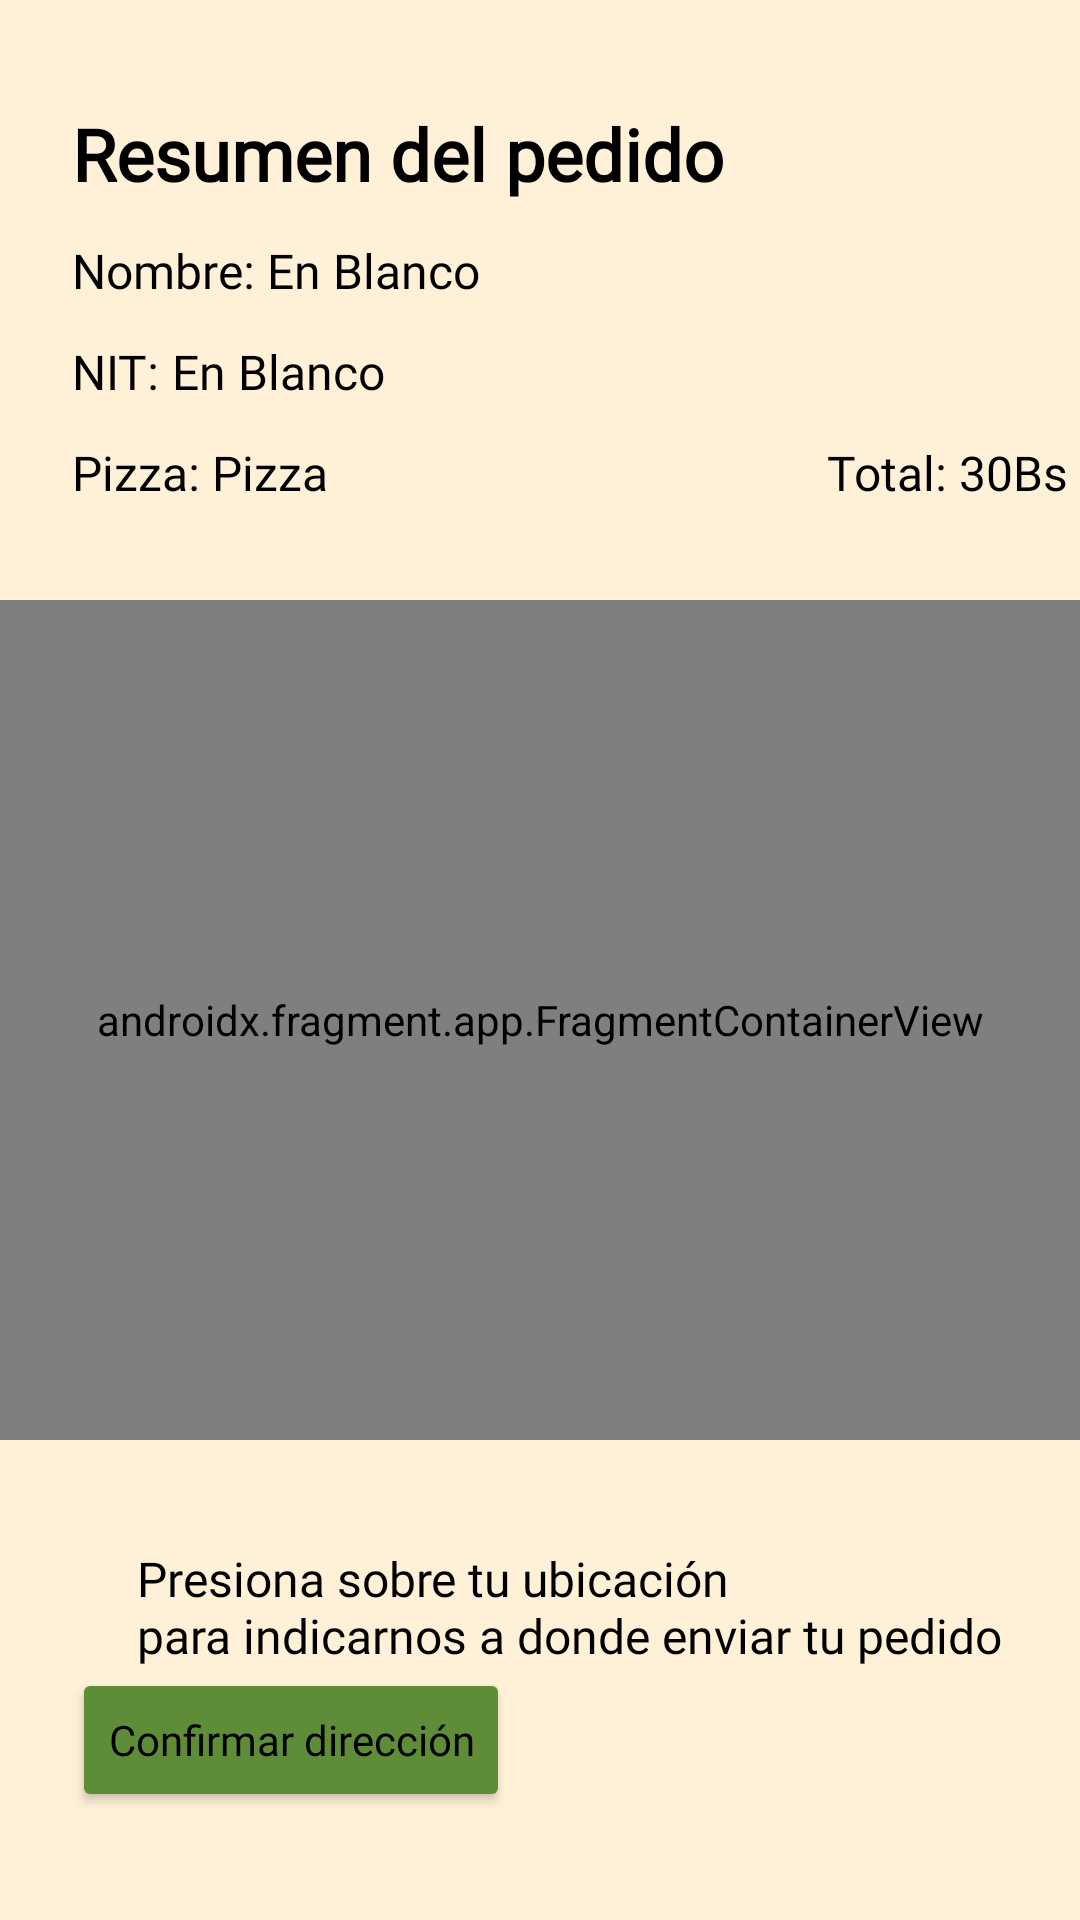

Reconstruct the res/layout file that produces this screen, plus the resources it refers to.
<!-- AndroidManifest.xml: application theme Theme.SparkyOutOfBounds -->
<!-- res/layout/activity_order_map2.xml -->
<?xml version="1.0" encoding="utf-8"?>
<androidx.constraintlayout.widget.ConstraintLayout xmlns:android="http://schemas.android.com/apk/res/android"
    xmlns:app="http://schemas.android.com/apk/res-auto"
    xmlns:tools="http://schemas.android.com/tools"
    android:layout_width="match_parent"
    android:layout_height="match_parent"
    tools:context=".activities.OrderMapActivity">

    <TextView
        android:layout_width="wrap_content"
        android:layout_height="wrap_content"
        android:id="@+id/billing_resume_title"
        style="@style/textViewsTittle"
        app:layout_constraintTop_toTopOf="parent"
        app:layout_constraintStart_toStartOf="parent"
        android:layout_marginTop="35dp"
        android:layout_marginStart="24dp"
        android:text="@string/resume_order"
        android:textSize="24sp"
        />

    <TextView
        android:layout_width="wrap_content"
        android:layout_height="wrap_content"
        android:id="@+id/name_resume"
        style="@style/subtitles"
        app:layout_constraintTop_toBottomOf="@id/billing_resume_title"
        app:layout_constraintStart_toStartOf="parent"
        android:layout_marginTop="12dp"
        android:layout_marginStart="24dp"
        android:text="@string/resume_name"
        />

    <TextView
        android:layout_width="wrap_content"
        android:layout_height="wrap_content"
        android:id="@+id/name_content"
        style="@style/subtitles"
        app:layout_constraintTop_toBottomOf="@id/billing_resume_title"
        app:layout_constraintStart_toEndOf="@id/name_resume"
        android:layout_marginTop="12dp"
        android:layout_marginStart="4dp"
        android:text="@string/resume_name_info"
        />

    <TextView
        android:layout_width="wrap_content"
        android:layout_height="wrap_content"
        android:id="@+id/nit_resume"
        style="@style/subtitles"
        app:layout_constraintTop_toBottomOf="@id/name_resume"
        app:layout_constraintStart_toStartOf="parent"
        android:layout_marginTop="12dp"
        android:layout_marginStart="24dp"
        android:text="@string/resume_nit"
        />

    <TextView
        android:layout_width="wrap_content"
        android:layout_height="wrap_content"
        android:id="@+id/nit_data"
        style="@style/subtitles"
        app:layout_constraintTop_toBottomOf="@id/name_resume"
        app:layout_constraintStart_toEndOf="@id/nit_resume"
        android:layout_marginTop="12dp"
        android:layout_marginStart="4dp"
        android:text="@string/resume_nit_info"
        />

    <TextView
        android:layout_width="wrap_content"
        android:layout_height="wrap_content"
        android:id="@+id/paid_resume_value"
        style="@style/subtitles"
        app:layout_constraintTop_toBottomOf="@id/nit_resume"
        app:layout_constraintEnd_toEndOf="parent"
        android:layout_marginTop="12dp"
        android:layout_marginEnd="4dp"
        android:text="@string/resume_money"
        />

    <TextView
        android:layout_width="wrap_content"
        android:layout_height="wrap_content"
        android:id="@+id/paid_resume_tittle"
        style="@style/subtitles"
        app:layout_constraintTop_toBottomOf="@id/nit_resume"
        app:layout_constraintEnd_toStartOf="@id/paid_resume_value"
        android:layout_marginTop="12dp"
        android:layout_marginEnd="4dp"
        android:text="@string/resume_total"
        />




    <TextView
        android:layout_width="wrap_content"
        android:layout_height="wrap_content"
        android:id="@+id/order_resume_title"
        style="@style/subtitles"
        app:layout_constraintTop_toBottomOf="@id/nit_resume"
        app:layout_constraintStart_toStartOf="parent"
        android:layout_marginTop="12dp"
        android:layout_marginStart="24dp"
        android:text="@string/resume_pizza"
        />

    <TextView
        android:layout_width="wrap_content"
        android:layout_height="wrap_content"
        android:id="@+id/order_resume_content"
        style="@style/subtitles"
        app:layout_constraintTop_toBottomOf="@id/nit_resume"
        app:layout_constraintStart_toEndOf="@id/order_resume_title"
        android:layout_marginTop="12dp"
        android:layout_marginStart="4dp"
        android:text="@string/resume_info_pizza"
        />


    <androidx.fragment.app.FragmentContainerView
        android:id="@+id/map"
        android:layout_width="match_parent"
        android:layout_height="match_parent"
        app:layout_constraintBottom_toBottomOf="parent"
        app:layout_constraintTop_toBottomOf="parent"
        android:layout_marginTop="200dp"
        android:layout_marginBottom="160dp"
        android:name="com.google.android.gms.maps.SupportMapFragment"/>

    <TextView
        android:layout_width="wrap_content"
        android:layout_height="wrap_content"
        style="@style/edit_texts"
        app:layout_constraintBottom_toTopOf="@id/confirm_button"
        app:layout_constraintStart_toStartOf="parent"
        app:layout_constraintEnd_toEndOf="parent"
        android:layout_marginStart="24dp"
        android:layout_marginEnd="4dp"

        android:text="@string/resume_information"
        />
    <Button
        android:id="@+id/confirm_button"
        style="@style/buttons"
        android:layout_width="wrap_content"
        android:layout_height="48dp"
        android:text="@string/confirm_address"
        app:layout_constraintBottom_toBottomOf="parent"
        app:layout_constraintStart_toStartOf="parent"
        android:layout_marginBottom="36dp"
        android:layout_marginLeft="24dp"/>



</androidx.constraintlayout.widget.ConstraintLayout>
<!-- resources referenced by this layout -->
<resources>
  <string name="confirm_address">Confirmar dirección</string>
  <string name="resume_info_pizza">Pizza</string>
  <string name="resume_information">Presiona sobre tu ubicación\npara indicarnos a donde enviar tu pedido</string>
  <string name="resume_money">30Bs</string>
  <string name="resume_name">Nombre:</string>
  <string name="resume_name_info">En Blanco</string>
  <string name="resume_nit">NIT:</string>
  <string name="resume_nit_info">En Blanco</string>
  <string name="resume_order">Resumen del pedido</string>
  <string name="resume_pizza">Pizza:</string>
  <string name="resume_total">Total:</string>
  <style name="buttons">
          <item name="textAllCaps">false</item>
          <item name="backgroundTint">@color/green</item>
          <item name="android:fontFamily">@font/josefin_sans</item>
          <item name="android:textSize">14sp</item>
      </style>
  <style name="edit_texts">
          <item name="fontFamily">@font/josefin_sans</item>
          <item name="android:textSize">16sp</item>
      </style>
  <style name="subtitles">
          <item name="fontFamily">@font/cardo_bold</item>
          <item name="android:textSize">16sp</item>
          <item name="android:textColor">@color/black</item>
          <item name="background">@color/coffee</item>
      </style>
  <style name="textViewsTittle">
          <item name="fontFamily">@font/josefin_sans</item>
          <item name="android:textSize">30sp</item>
          <item name="android:textStyle">bold</item>
          <item name="paddingStart">14dp</item>
      </style>
  <style name="Theme.SparkyOutOfBounds" parent="Theme.MaterialComponents.Light.NoActionBar">
          
          <item name="colorPrimary">@color/coffee</item>
          <item name="colorPrimaryVariant">@color/mustard</item>
          <item name="colorOnPrimary">@color/white</item>
          
          <item name="colorSecondary">@color/teal_200</item>
          <item name="colorSecondaryVariant">@color/teal_700</item>
          <item name="colorOnSecondary">@color/black</item>
          
          <item name="android:statusBarColor">?attr/colorPrimaryVariant</item>
          
          <item name="android:colorBackground">@color/pinky</item>
          <item name="android:textColor">@color/black</item>
      </style>
  <color name="green">#5F8D37</color>
  <color name="black">#FF000000</color>
  <color name="coffee">#BB3E00</color>
  <color name="mustard">#F7AD45</color>
  <color name="white">#FFFFFFFF</color>
  <color name="teal_200">#FF03DAC5</color>
  <color name="teal_700">#FF018786</color>
  <color name="pinky">#FFF1D7</color>
</resources>
